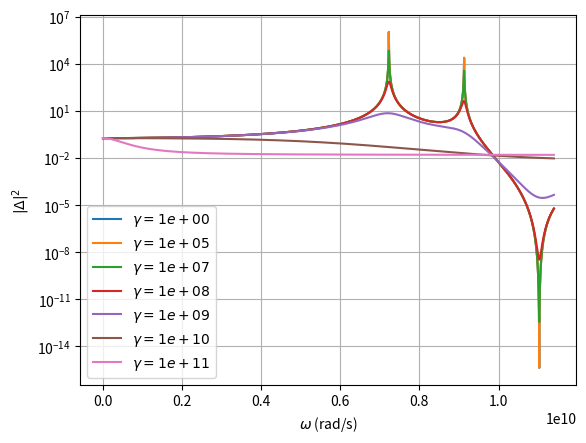

Write the Python code that produced this figure.
# -*- coding: utf-8 -*-
"""
Created on Mon Mar 10 14:26:36 2025

@author: Lucas
"""

import numpy as np
import matplotlib.pyplot as plt
plt.rcParams['text.usetex'] = False
import scipy as sci
from numpy import sqrt
import sympy as sym
#from matplotlib.animation import FuncAnimation


#constants
eps0=8.8541878188e-12 #F m^-1
Nperp=0.15
Npa=0.7
rperp=150e-9 #m
rpa=2*rperp 
c=299792458#m/s
wT=5.7e9
gammaCTE=2.8e8
einf=2.896
e0=einf+(1.3*10/5.7)**2
print(e0)
#e0=3.9 #silica
err=1
correctionFactor=1000
#wpa=wT*np.sqrt(1+Npa*(e0-1))/np.sqrt(1+Npa*(einf-1))
#wperp=wT*np.sqrt(1+Nperp*(e0-1))/np.sqrt(1+Nperp*(einf-1))
def lowfreqEmission(Om):
    c1=4*np.pi*eps0*rpa*rperp**2/6*(1/Npa-1/Nperp)
    c2=1/(9*np.pi*c**6*(4*np.pi*eps0)**2)
    def lowfreq(w):
        return w**3*np.abs(w-2*Om)**3
    integral0,err0=sci.integrate.quad(lowfreq,0,2*Om)
    return np.abs(c1*(e0-1)**2/((e0-1+1/Npa)*(e0-1+1/Nperp)))**2*c2*integral0

def epsilon(w,gamma):
    return einf+(e0-einf)/(1-(w/wT)**2+1j*w*gamma/wT**2)

def dimLessDelta(w,gamma):
    return (epsilon(w,gamma)-1)**2/((epsilon(w,gamma)-1+1/Npa)*(epsilon(w,gamma)-1+1/Nperp))
    
def emissionIntegrand(u,Om,gamma):
    return (1-u**2)**3*np.abs(dimLessDelta(u*Om,gamma))**2

def emissionBST(Om,gamma):
    prefactor=1/(36*9*np.pi*c**6)*(1/Npa-1/Nperp)**2*(rpa*rperp**2)**2*Om**7
    integral,err=sci.integrate.quad(emissionIntegrand,-1,1,args=(Om,gamma),limit=2000)
    return integral*prefactor



'''Plots'''
    
def delta2plot(a,b,num):
    wPlt=np.logspace(a,b,num)
    #plt.ylabel('|$\Delta$|$^2$')
    plt.xlabel('$\omega$ (rad/s)')
    plt.grid(True)
    plt.loglog(wPlt,np.abs(dimLessDelta(wPlt))**2,label='delta')    
    plt.loglog(wPlt,np.abs(epsilon(wPlt)-1)**2,label='num')#numerador
    plt.legend(['$\propto$|$\Delta$|$^2$','|$\epsilon(\omega)-1$|$^2$'])
    #plt.savefig('plasmaDelta2.png',dpi=400)
    plt.show()

def spectrum(arrayOm,num):
    for i in range(arrayOm.size):
        Om1=arrayOm[i]
        uPlt=np.linspace(0,2,num)
        specPlt=np.zeros(uPlt.size)
        for j in range(uPlt.size):
            specPlt[j]=1/(36*9*np.pi*c**6)*(1/Npa-1/Nperp)**2*(rpa*rperp**2)**2*Om1**6*emissionIntegrand(uPlt[j]-1, Om1)
        #specPlt=specPlt/specPlt.max()
        plt.ylabel('$d\Gamma/d\omega$')
        plt.xlabel('$\omega/\Omega$')
        plt.grid(True)
        plt.plot(uPlt,specPlt, label=f'$\Omega={arrayOm[i]/wT}\,\omega_T$')
    gradient_hex = ["#8B0000", "#FF8C00", "#FFD700", "#006400", "#00008B"]
    plt.yscale('log')
    plt.legend(bbox_to_anchor=(1.01, 1), loc='upper left', borderaxespad=0.)    
    #plt.ylim(1e-7,1e2)
    plt.tight_layout()
    plt.savefig('spectrumBST', dpi=500)
    plt.show()
    
def normEmissionPlot(a,b,num=300): 
    omPlt=np.logspace(a,b,num)
    emissionPlt2=np.zeros_like(omPlt)
    for i in range(omPlt.size):
        emissionPlt2[i]=emissionBST(omPlt[i],gammaCTE)/lowfreqEmission(omPlt[i])
    plt.ylabel('$\Gamma/\Gamma_{qs}$')
    plt.xlabel('$\Omega$ (rad/s)')
    plt.grid(True)
    plt.loglog(omPlt,emissionPlt2)
    plt.savefig('normBSTPlot.png',dpi=500)
    plt.show()

def gammaEmissionPlot(a,b,num=300):
    gammaPlt=np.logspace(a,b,num)
    emissionPlt3=np.zeros_like(gammaPlt)
    for i in range(gammaPlt.size):
        emissionPlt3[i]=emissionBST(wT,gammaPlt[i])
    plt.ylabel('$\Gamma$')
    plt.xlabel('$\gamma$ (rad/s)')
    plt.grid(True)
    plt.loglog(gammaPlt,emissionPlt3)
    plt.savefig('gammaPlt.png',dpi=500)
    plt.show()
   
    
def testeEpsilon(a,b,num=300):
    gammaList = [1,1e5,1e7, 1e8,1e9,1e10, 1e11]
    wPlt = np.linspace(a, b, num)
    
    # Criamos uma lista de arrays (um array vazio para cada gamma)
    eps_arrays = [np.zeros_like(wPlt) for _ in gammaList]
    plt.yscale('log')
    # Loop principal percorre os gammas (j é o valor, idx é o índice 0,1,2...)
    for idx, j in enumerate(gammaList):
        # Loop interno percorre os pontos do gráfico
        for i in range(wPlt.size):
            # Usa 'j' (o gamma atual) e salva no array correto
            eps_arrays[idx][i] = np.abs(dimLessDelta(wPlt[i], j))**2
    plt.ylabel(r'$|\Delta|^2$')
    plt.xlabel(r'$\omega$ (rad/s)')
    plt.grid(True)
    # Loop inteligente: percorre a lista de gammas e a lista de resultados ao mesmo tempo
    for idx, g in enumerate(gammaList):
        # eps_arrays[idx] pega o resultado correspondente àquele gamma
        # f-string formata o label automaticamente
        plt.plot(wPlt, eps_arrays[idx], label=f'$\gamma={g:.0e}$')
    
    plt.legend()
    # plt.savefig('gammaPlt.png', dpi=500)
    plt.show()
    
listOm=wT*np.array([1/2,1.3,1.90,10])

testeEpsilon(0,2*wT,2000)
#spectrum(listOm, 1000)
#print(lowfreqEmission(wT))
#print(lowfreqEmission(2*np.pi*5.2e9))
#print(emissionBST(wT))
#spectrum(wT*1.36, 300)
#delta2plot(9,11,300)
#normEmissionPlot(8,12,300)
#print(lowfreqEmission(1e7)/(1e7**6))
#print(e0)

'''checagens'''
'''
c1=4*np.pi*eps0*rpa*rperp**2/6*(1/Npa-1/Nperp)
c2=1/(9*np.pi*c**6*(4*np.pi*eps0)**2)
#print(1/(36*9*np.pi*c**6)*(1/Npa-1/Nperp)**2*(rpa*rperp**2)**2-c1**2*c2)
Om0=1e2
def lowfreq(w):
    return w**3*np.abs(w-2*Om0)**3
integral0,err0=sci.integrate.quad(lowfreq,0,2*Om0)
print((np.abs(c1*(e0-1)**2/((e0-1+1/Npa)*(e0-1+1/Nperp)))**2*c2*integral0-emissionBST(1e2))/emissionBST(1e5))
'''
